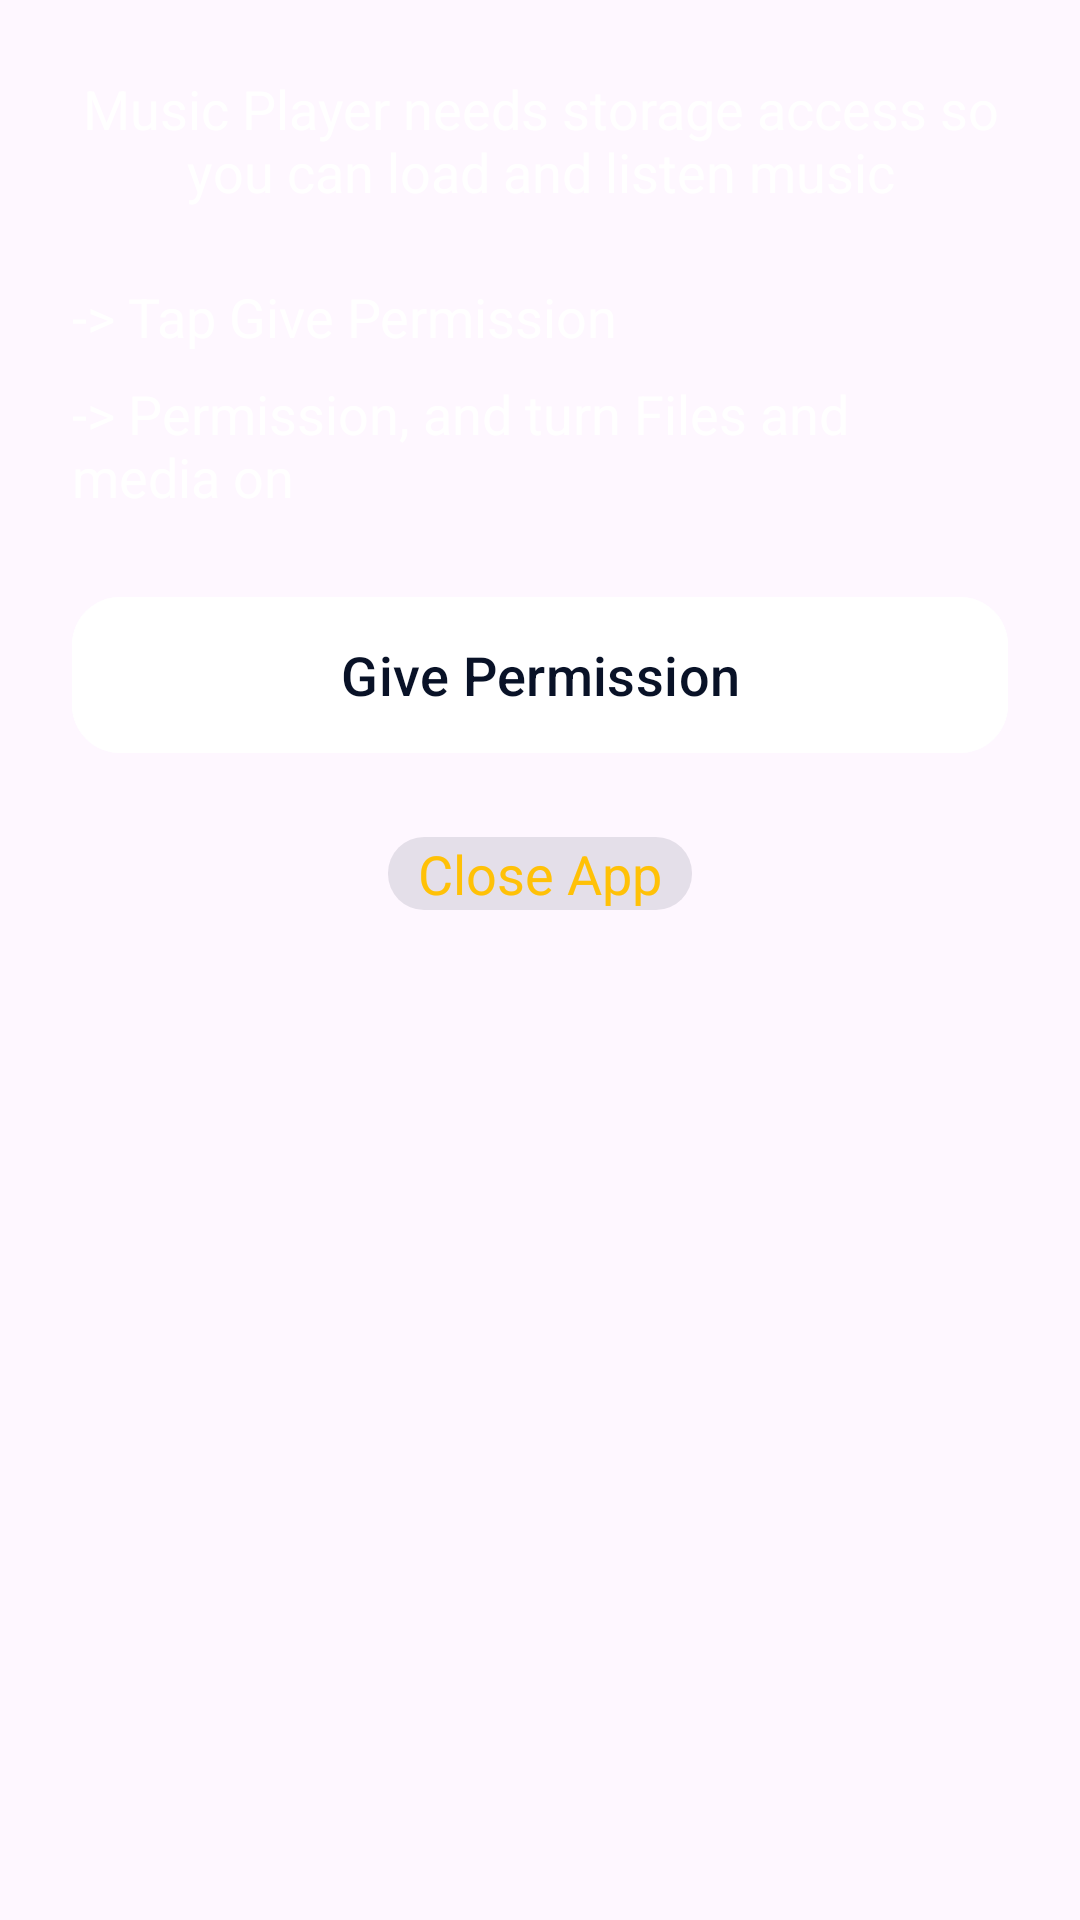

Layout XML and referenced resources for this Android screen:
<!-- AndroidManifest.xml: application theme Theme.MusicPlayerUz -->
<!-- res/layout/ask_permission_dialog.xml -->
<?xml version="1.0" encoding="utf-8"?>
<LinearLayout xmlns:android="http://schemas.android.com/apk/res/android"
    xmlns:tools="http://schemas.android.com/tools"
    android:layout_width="match_parent"
    android:layout_height="wrap_content"
    xmlns:app="http://schemas.android.com/apk/res-auto"
    android:orientation="vertical"
    android:background="@drawable/dialog_bg_style">

    <TextView
        android:layout_width="wrap_content"
        android:layout_height="wrap_content"
        android:textColor="@color/white"
        android:textSize="18dp"
        android:layout_marginTop="24dp"
        android:gravity="center_horizontal"
        android:layout_marginHorizontal="24dp"
        android:text="@string/ask_permission"
        tools:ignore="SpUsage" />

    <TextView
        android:layout_width="wrap_content"
        android:layout_height="wrap_content"
        android:textColor="@color/white"
        android:textSize="18dp"
        android:layout_marginTop="24dp"
        android:gravity="start"
        android:layout_marginHorizontal="24dp"
        android:text="@string/permission_and_turn_files_and_media_on1"
        tools:ignore="SpUsage" />

    <TextView
        android:layout_width="wrap_content"
        android:layout_height="wrap_content"
        android:textColor="@color/white"
        android:textSize="18dp"
        android:layout_marginTop="8dp"
        android:gravity="start"
        android:layout_marginHorizontal="24dp"
        android:text="@string/permission_and_turn_files_and_media_on"
        tools:ignore="SpUsage" />


    <com.google.android.material.button.MaterialButton
        android:id="@+id/btnAskPermission"
        android:layout_width="match_parent"
        android:layout_height="60dp"
        app:rippleColor="@color/bg_transparent"
        android:layout_marginVertical="24dp"
        android:textColor="@color/main_color"
        android:textSize="18dp"
        app:cornerRadius="16dp"
        android:text="@string/give_permission"
        android:layout_marginHorizontal="24dp"
        android:backgroundTint="@color/white"
        tools:ignore="SpUsage" />

    <TextView
        android:id="@+id/tvCloseApp"
        android:layout_width="wrap_content"
        android:layout_height="wrap_content"
        android:textColor="#FFC107"
        android:textSize="18dp"
        android:clickable="true"
        android:layout_marginBottom="24dp"
        android:paddingHorizontal="10dp"
        android:background="@drawable/ripple_effect"
        android:gravity="start"
        android:layout_gravity="center_horizontal"
        android:layout_marginHorizontal="24dp"
        android:text="@string/close_app"
        tools:ignore="SpUsage" />



</LinearLayout>
<!-- resources referenced by this layout -->
<resources>
  <color name="bg_transparent">#263F51B5</color>
  <color name="main_color">#091227</color>
  <color name="white">#FFFFFFFF</color>
  <!-- drawable ripple_effect (drawable) -->
  <?xml version="1.0" encoding="utf-8"?>
  <ripple xmlns:android="http://schemas.android.com/apk/res/android"
      android:color="#FFFFFF">
      <item android:drawable="@drawable/transparent_bg"/>
  </ripple>
  <string name="ask_permission">Music Player needs storage access so you can load and listen music</string>
  <string name="close_app">Close App</string>
  <string name="give_permission">Give Permission</string>
  <string name="permission_and_turn_files_and_media_on">-&gt; Permission, and turn Files and media on</string>
  <string name="permission_and_turn_files_and_media_on1">-&gt; Tap Give Permission</string>
  <style name="Theme.MusicPlayerUz" parent="Base.Theme.MusicPlayerUz" />
  <!-- drawable transparent_bg (drawable) -->
  <?xml version="1.0" encoding="utf-8"?>
  <shape xmlns:android="http://schemas.android.com/apk/res/android">
      <corners android:radius="12dp"/>
      <solid android:color="#1A091227"/>
  </shape>
  <style name="Base.Theme.MusicPlayerUz" parent="Theme.Material3.Light.NoActionBar">
          
          <item name="colorPrimary">@color/main_color</item>
          <item name="android:statusBarColor">@color/main_color</item>
      </style>
</resources>
